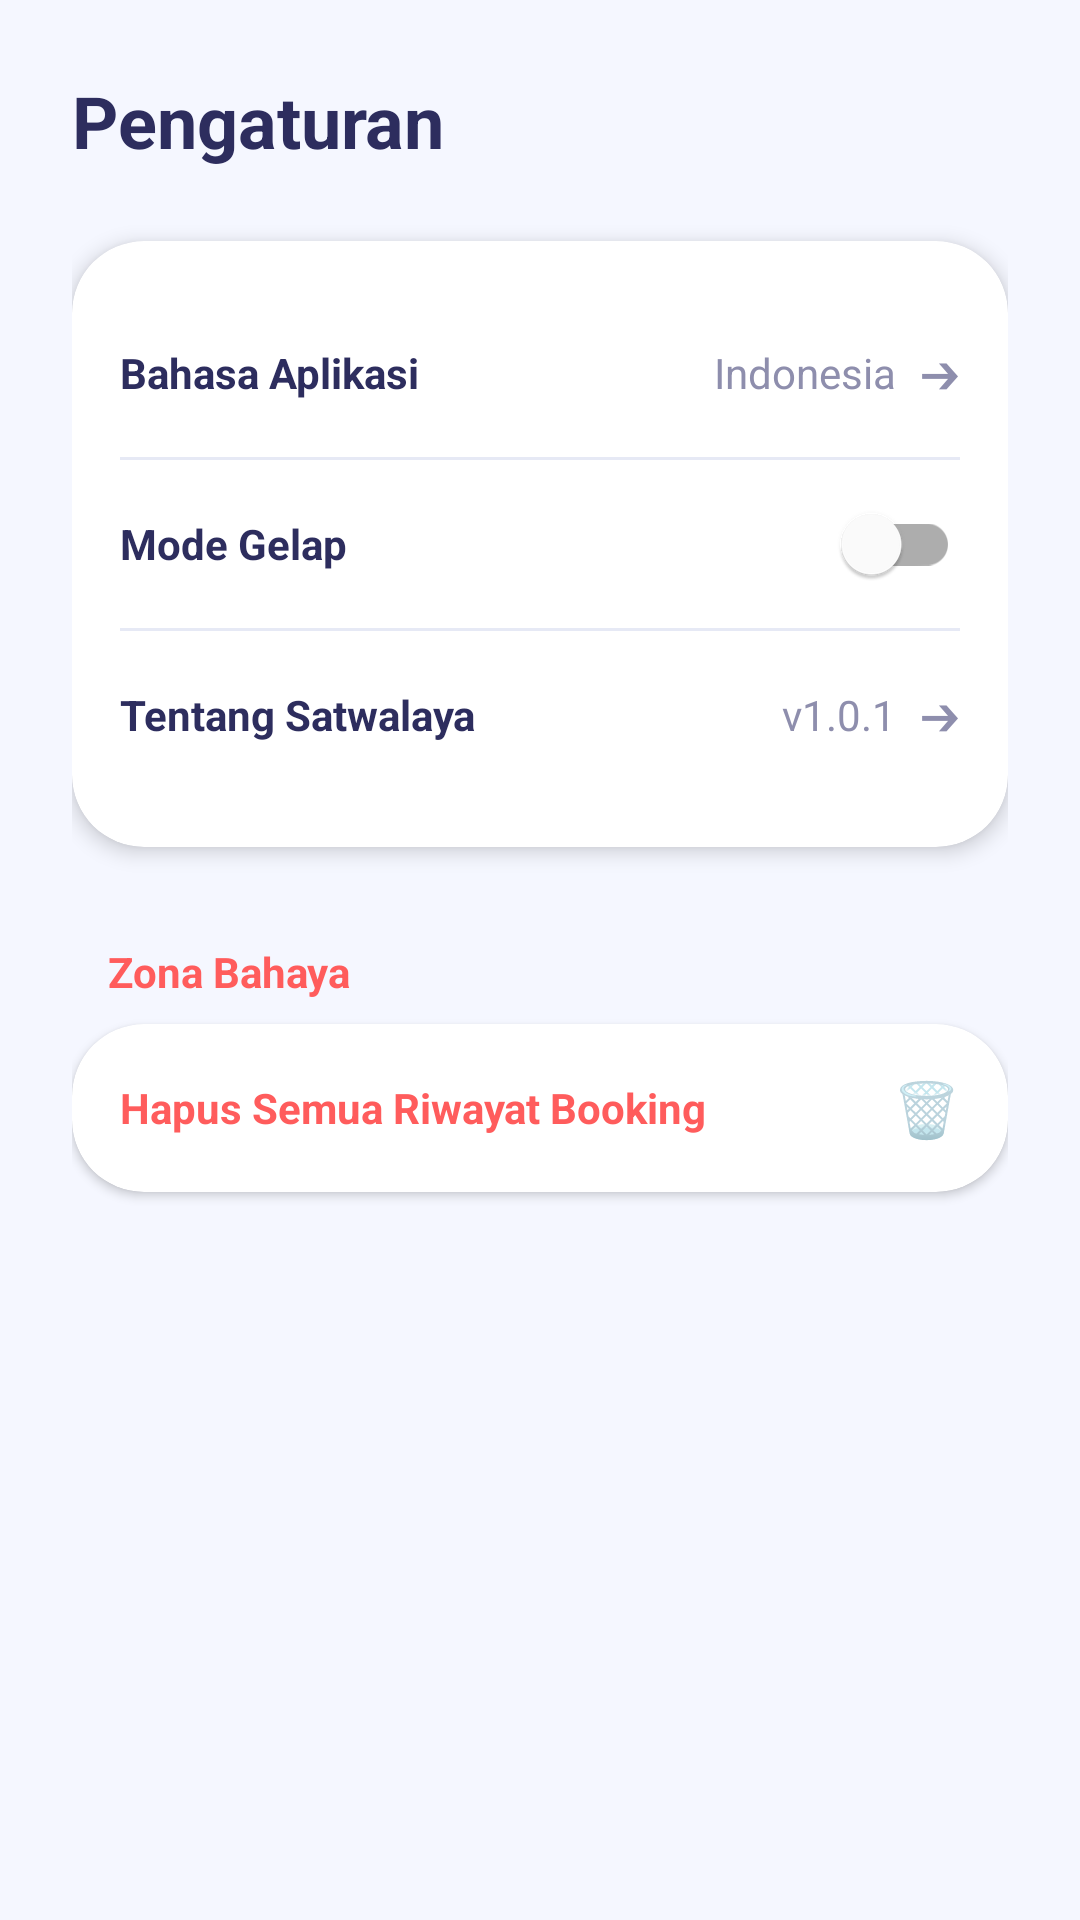

This screen was rendered from an Android layout file. Write that file and the resources it references.
<!-- AndroidManifest.xml: application theme Theme.Satwalaya -->
<!-- res/layout/fragment_settings.xml -->
<?xml version="1.0" encoding="utf-8"?>
<LinearLayout xmlns:android="http://schemas.android.com/apk/res/android"
    xmlns:app="http://schemas.android.com/apk/res-auto"
    android:layout_width="match_parent"
    android:layout_height="match_parent"
    android:background="@color/bg_light"
    android:orientation="vertical"
    android:padding="24dp">

    <TextView
        android:layout_width="wrap_content"
        android:layout_height="wrap_content"
        android:text="Pengaturan"
        android:textColor="@color/text_primary"
        android:textSize="24sp"
        android:textStyle="bold" />

    <androidx.cardview.widget.CardView
        android:layout_width="match_parent"
        android:layout_height="wrap_content"
        android:layout_marginTop="24dp"
        app:cardCornerRadius="24dp"
        app:cardElevation="4dp">

        <LinearLayout
            android:layout_width="match_parent"
            android:layout_height="wrap_content"
            android:orientation="vertical"
            android:padding="16dp">

            <LinearLayout
                android:id="@+id/btnLanguage"
                android:layout_width="match_parent"
                android:layout_height="56dp"
                android:background="?attr/selectableItemBackground"
                android:clickable="true"
                android:focusable="true"
                android:gravity="center_vertical"
                android:orientation="horizontal">

                <TextView
                    android:layout_width="0dp"
                    android:layout_height="wrap_content"
                    android:layout_weight="1"
                    android:text="Bahasa Aplikasi"
                    android:textColor="@color/text_primary"
                    android:textStyle="bold" />

                <TextView
                    android:id="@+id/tvLanguageValue"
                    android:layout_width="wrap_content"
                    android:layout_height="wrap_content"
                    android:layout_marginEnd="8dp"
                    android:text="Indonesia"
                    android:textColor="@color/text_secondary" />

                <TextView
                    android:layout_width="wrap_content"
                    android:layout_height="wrap_content"
                    android:text="➔"
                    android:textColor="@color/text_secondary" />
            </LinearLayout>

            <View
                android:layout_width="match_parent"
                android:layout_height="1dp"
                android:background="@color/divider_color" />

            <com.google.android.material.switchmaterial.SwitchMaterial
                android:id="@+id/switchDarkMode"
                android:layout_width="match_parent"
                android:layout_height="56dp"
                android:text="Mode Gelap"
                android:textColor="@color/text_primary"
                android:textStyle="bold" />

            <View
                android:layout_width="match_parent"
                android:layout_height="1dp"
                android:background="@color/divider_color" />

            <LinearLayout
                android:id="@+id/btnAbout"
                android:layout_width="match_parent"
                android:layout_height="56dp"
                android:background="?attr/selectableItemBackground"
                android:clickable="true"
                android:focusable="true"
                android:gravity="center_vertical"
                android:orientation="horizontal">

                <TextView
                    android:layout_width="0dp"
                    android:layout_height="wrap_content"
                    android:layout_weight="1"
                    android:text="Tentang Satwalaya"
                    android:textColor="@color/text_primary"
                    android:textStyle="bold" />

                <TextView
                    android:layout_width="wrap_content"
                    android:layout_height="wrap_content"
                    android:layout_marginEnd="8dp"
                    android:text="v1.0.1"
                    android:textColor="@color/text_secondary" />

                <TextView
                    android:layout_width="wrap_content"
                    android:layout_height="wrap_content"
                    android:text="➔"
                    android:textColor="@color/text_secondary" />
            </LinearLayout>

        </LinearLayout>
    </androidx.cardview.widget.CardView>

    <TextView
        android:layout_width="wrap_content"
        android:layout_height="wrap_content"
        android:layout_marginStart="12dp"
        android:layout_marginTop="32dp"
        android:text="Zona Bahaya"
        android:textColor="@color/btn_cancel_text"
        android:textStyle="bold" />

    <androidx.cardview.widget.CardView
        android:layout_width="match_parent"
        android:layout_height="wrap_content"
        android:layout_marginTop="8dp"
        app:cardCornerRadius="24dp"
        app:cardElevation="2dp">

        <LinearLayout
            android:id="@+id/btnResetData"
            android:layout_width="match_parent"
            android:layout_height="56dp"
            android:background="?attr/selectableItemBackground"
            android:clickable="true"
            android:focusable="true"
            android:gravity="center_vertical"
            android:orientation="horizontal"
            android:paddingHorizontal="16dp">

            <TextView
                android:layout_width="0dp"
                android:layout_height="wrap_content"
                android:layout_weight="1"
                android:text="Hapus Semua Riwayat Booking"
                android:textColor="@color/btn_cancel_text"
                android:textStyle="bold" />

            <TextView
                android:layout_width="wrap_content"
                android:layout_height="wrap_content"
                android:text="🗑️"
                android:textSize="18sp" />
        </LinearLayout>
    </androidx.cardview.widget.CardView>

</LinearLayout>
<!-- resources referenced by this layout -->
<resources>
  <color name="bg_light">#F5F7FF</color>
  <color name="btn_cancel_text">#FF5C5C</color>
  <color name="divider_color">#E6E9F5</color>
  <color name="text_primary">#2D2D5E</color>
  <color name="text_secondary">#8E8EAD</color>
  <style name="Theme.Satwalaya" parent="Theme.MaterialComponents.Light.NoActionBar">
          
          <item name="colorPrimary">@color/gradient_start</item>
          <item name="colorPrimaryVariant">@color/gradient_mid</item>
          <item name="colorOnPrimary">@color/white</item>
          
          <item name="colorSecondary">@color/text_teal</item>
          <item name="colorSecondaryVariant">@color/text_teal</item>
          <item name="colorOnSecondary">@color/white</item>
          
          <item name="android:statusBarColor">@android:color/transparent</item>
          <item name="android:windowLightStatusBar">true</item>
          
          <item name="android:navigationBarColor">@color/white</item>
          <item name="android:windowLightNavigationBar" tools:targetApi="o">true</item>
          
          <item name="android:windowBackground">@color/bg_light</item>
      </style>
  <color name="gradient_start">#6A5AE0</color>
  <color name="gradient_mid">#8E7CFE</color>
  <color name="white">#FFFFFFFF</color>
  <color name="text_teal">#2ABFBF</color>
</resources>
